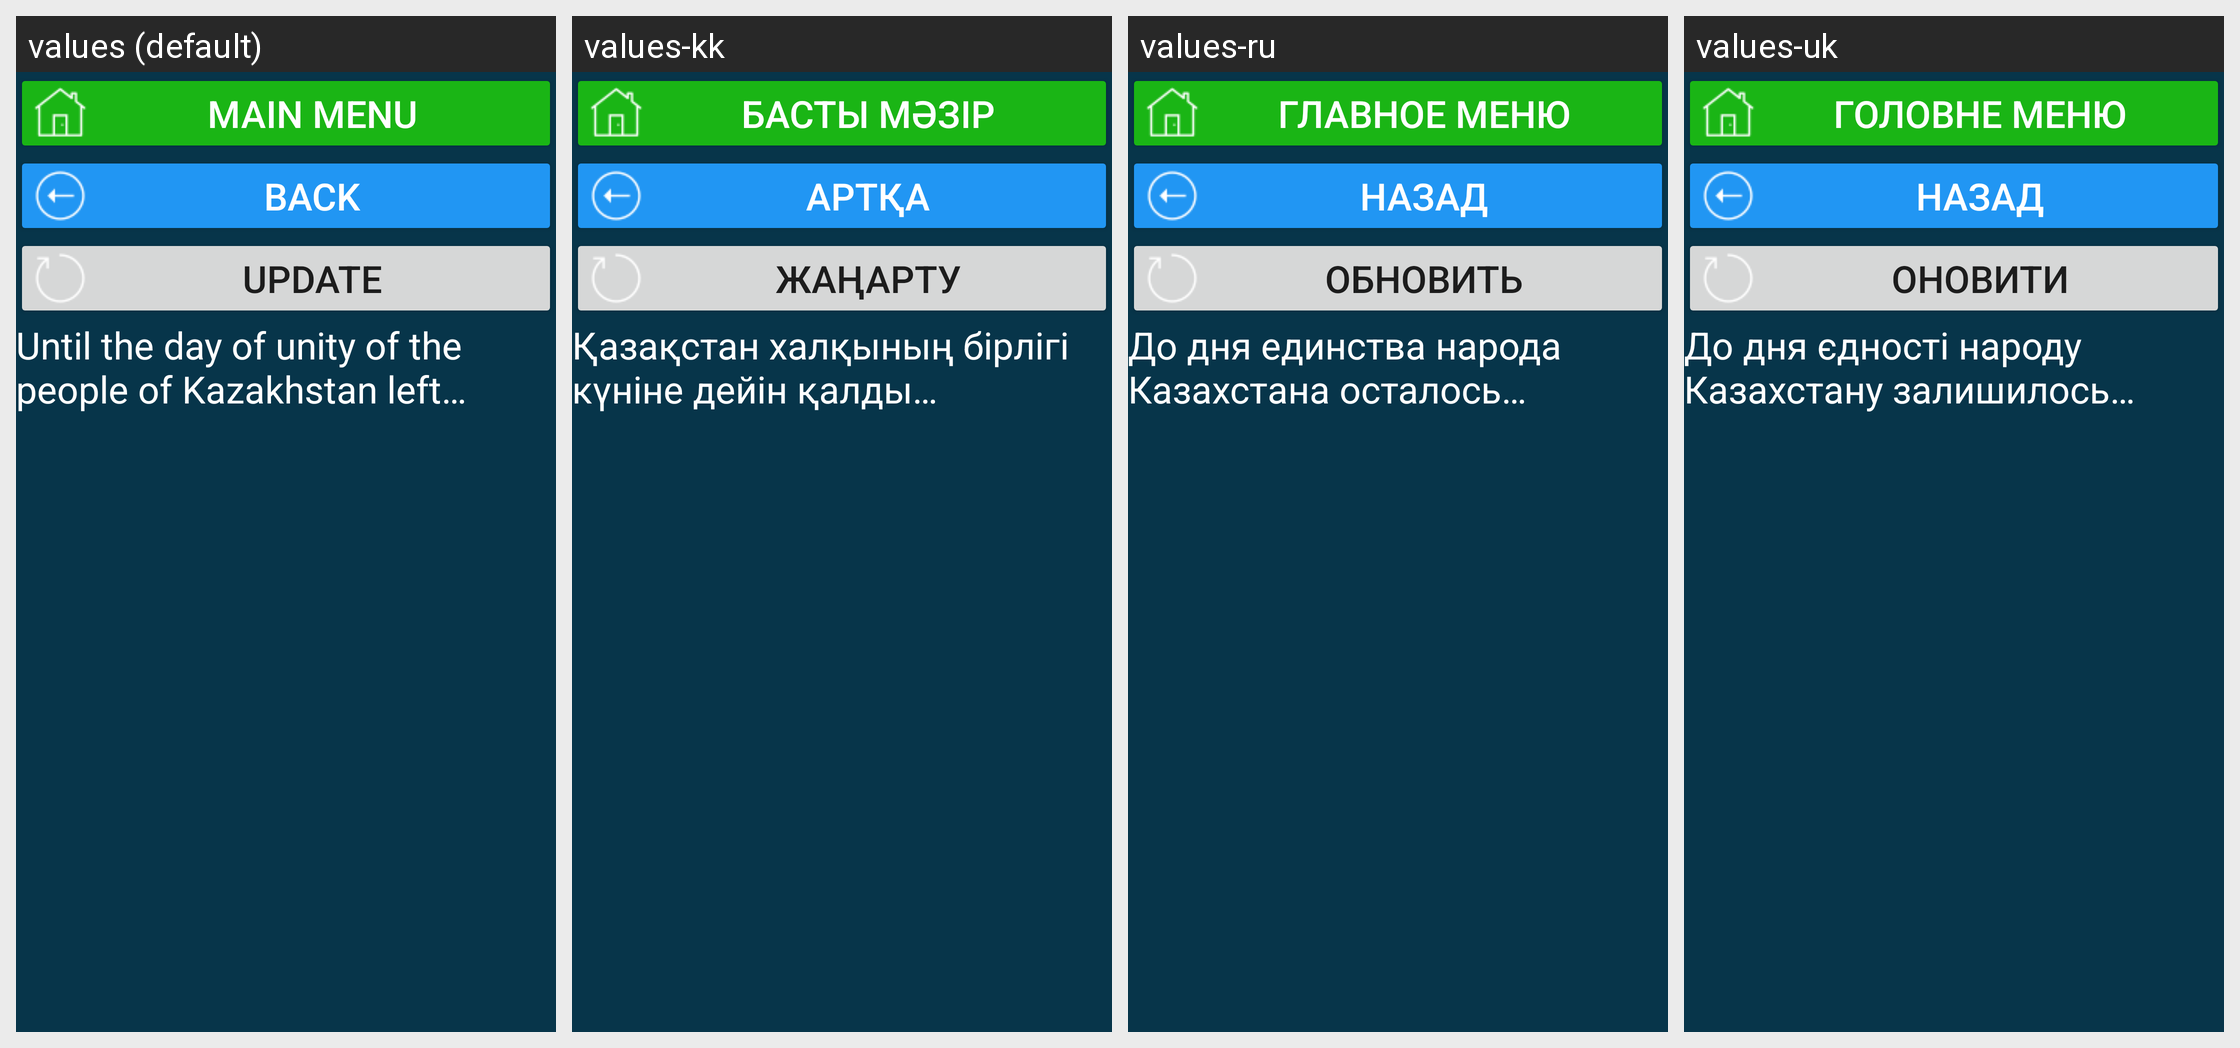

The same Android screen rendered under several of its app's locales, left to right. List the strings drawn on it with the default value and each locale's translation.
Android screen res/layout/activity_kz_hol_edinstv_naroda.xml rendered under 4 locales, left to right: values (default), values-kk, values-ru, values-uk. Device: Nexus 5 (rendered at 1080×1920; each locale shown at half size, 540×960, under a caption strip naming it); theme Theme.CalculatorData.
Other locales in the repository, not shown: values-de, values-en, values-et, values-fr, values-ruu, values-tr.
Strings drawn on this screen, with the default value and each locale's value (text and hints the layout hard-codes, and strings that could not be matched under every locale, appear in the picture but are not listed):

main_menu
  values: main menu
  values-kk: Басты мәзір
  values-ru: главное меню
  values-uk: Головне меню

b_back_to_holidays_act
  values: back
  values-kk: артқа
  values-ru: назад
  values-uk: назад

res_b_update
  values: Update
  values-kk: Жаңарту
  values-ru: Обновить
  values-uk: Оновити

do_den_edinst_naroda
  values: Until the day of unity of the people of Kazakhstan left…
  values-kk: Қазақстан халқының бірлігі күніне дейін қалды…
  values-ru: До дня единства народа Казахстана осталось…
  values-uk: До дня єдності народу Казахстану залишилось…
